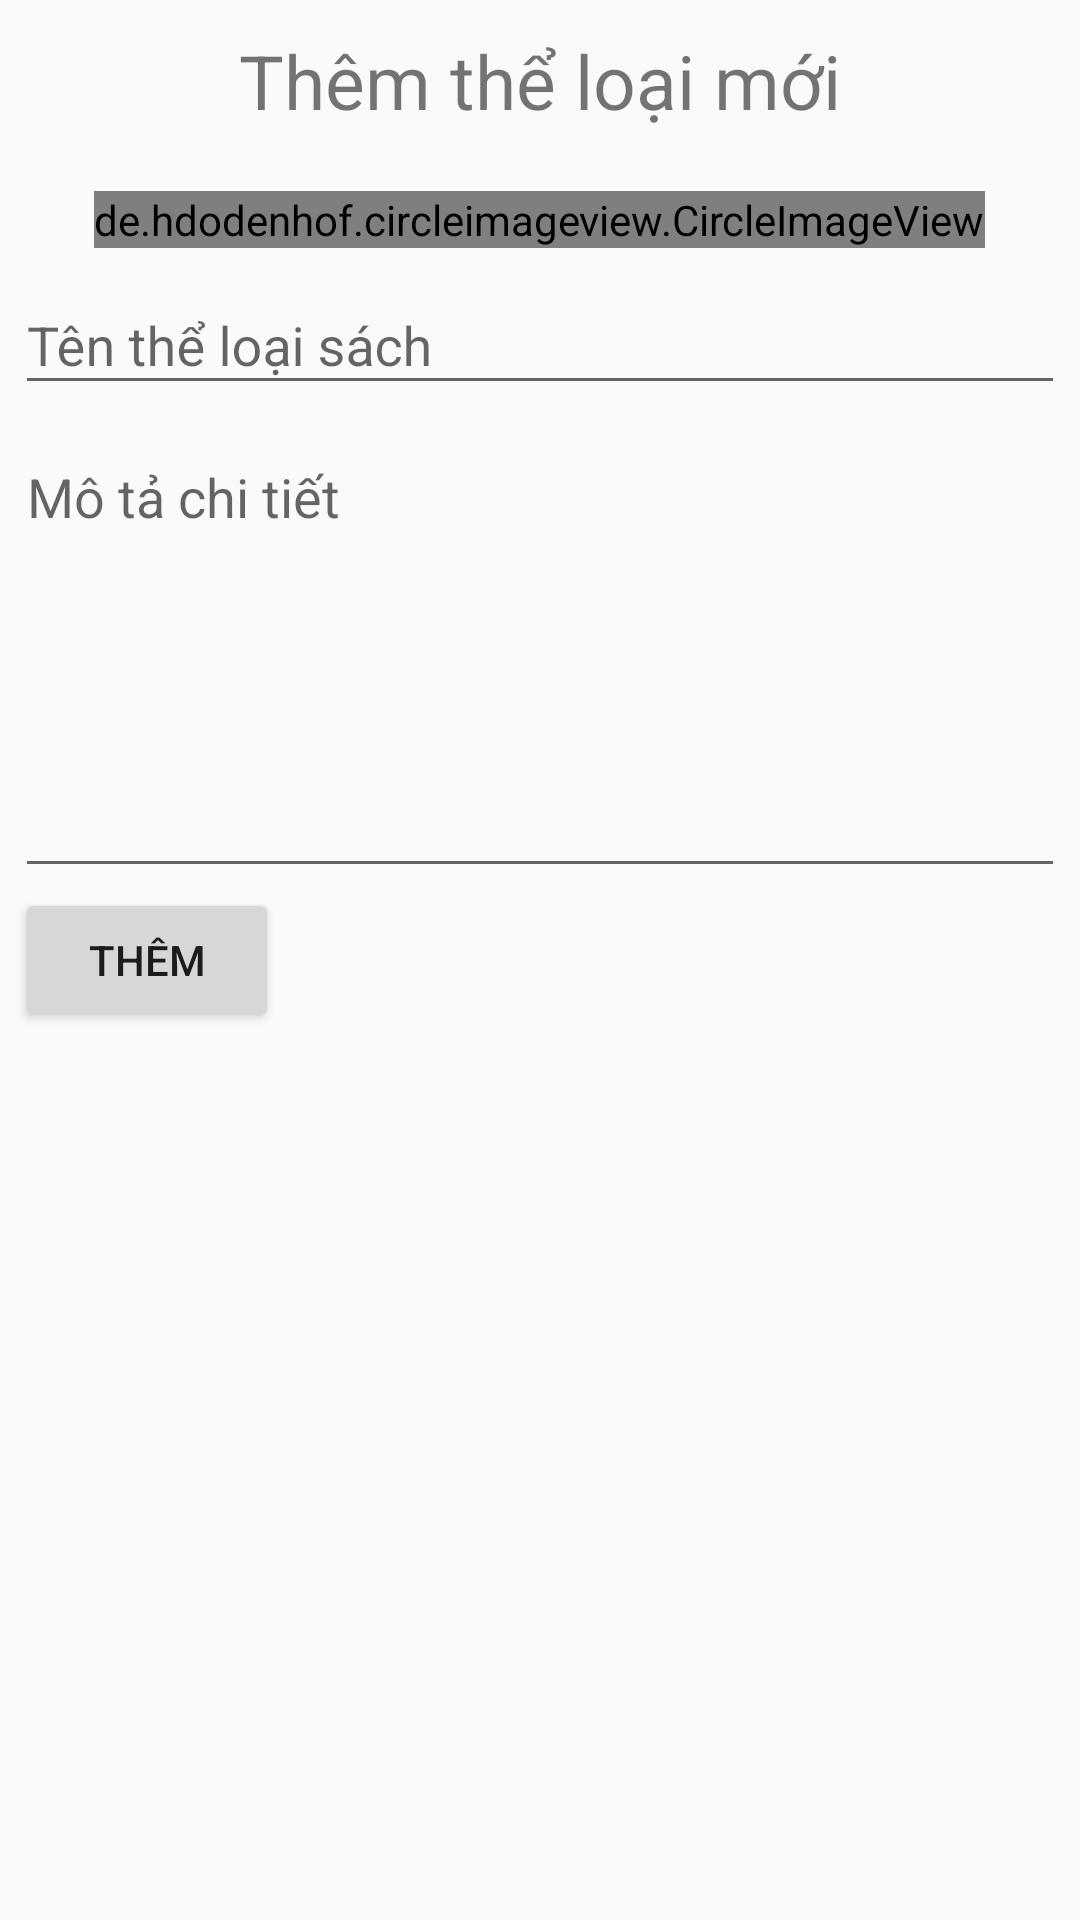

Layout XML and referenced resources for this Android screen:
<!-- AndroidManifest.xml: application theme AppTheme -->
<!-- res/layout/activity_them_theloai_sach.xml -->
<?xml version="1.0" encoding="utf-8"?>
<LinearLayout xmlns:android="http://schemas.android.com/apk/res/android"
    xmlns:tools="http://schemas.android.com/tools"
    android:layout_width="match_parent"
    android:layout_height="match_parent"
    android:orientation="vertical"
    android:padding="5dp"
    tools:context=".Activity.ThemTheloaiSachActivity">
    <TextView
        android:layout_width="wrap_content"
        android:layout_height="wrap_content"
        android:textSize="25sp"
        android:padding="5dp"
        android:layout_gravity="center"
        android:text="Thêm thể loại mới"/>
    <de.hdodenhof.circleimageview.CircleImageView
        android:layout_width="wrap_content"
        android:layout_height="wrap_content"
        android:layout_marginTop="15dp"
        android:layout_gravity="center"
        android:src="@drawable/profile2"/>
    <com.google.android.material.textfield.TextInputLayout
        android:layout_width="match_parent"
        android:layout_height="wrap_content">
        <EditText
            android:id="@+id/edtTentheloai"
            android:layout_width="match_parent"
            android:layout_height="wrap_content"
            android:hint="Tên thể loại sách"/>
    </com.google.android.material.textfield.TextInputLayout>
    <com.google.android.material.textfield.TextInputLayout
        android:layout_width="match_parent"
        android:layout_height="wrap_content">
        <EditText
            android:id="@+id/edtMotatheloai"
            android:layout_width="match_parent"
            android:layout_height="150dp"
            android:gravity="top"
            android:hint="Mô tả chi tiết"/>
    </com.google.android.material.textfield.TextInputLayout>

    <Button
        android:id="@+id/btnThemtheloai"
        android:layout_width="wrap_content"
        android:layout_height="wrap_content"
        android:text="Thêm"/>
</LinearLayout>
<!-- resources referenced by this layout -->
<resources>
  <style name="AppTheme" parent="Theme.AppCompat.Light.NoActionBar">
          
          <item name="colorPrimary">#B3D2E9</item>
          <item name="colorPrimaryDark">#2196F3</item>
          <item name="colorAccent">@color/colorAccent</item>
          <item name="backgroundcolor">#fcfcfc</item>
          <item name="backgroundcolor2">#C0BFBF</item>
          <item name="cardbackground">#F0EBEB</item>
          <item name="textcolor">#331F1F</item>
          <item name="tincolor">#000000</item>
          <item name="buttoncolor">#BFDDF7</item>
          <item name="topbottomcolor">#2196F3</item>
          <item name="android:windowAnimationStyle">@style/WindowAnimationTransition</item>
      </style>
  <style name="WindowAnimationTransition">
          <item name="android:windowEnterAnimation">@android:anim/fade_in</item>
          <item name="android:windowExitAnimation">@android:anim/fade_out</item>
      </style>
  <!-- not gathered from this repository: default colours our renderer supplied (Android Studio template values) -->
  <color name="colorAccent">#FF03DAC5</color>
</resources>
